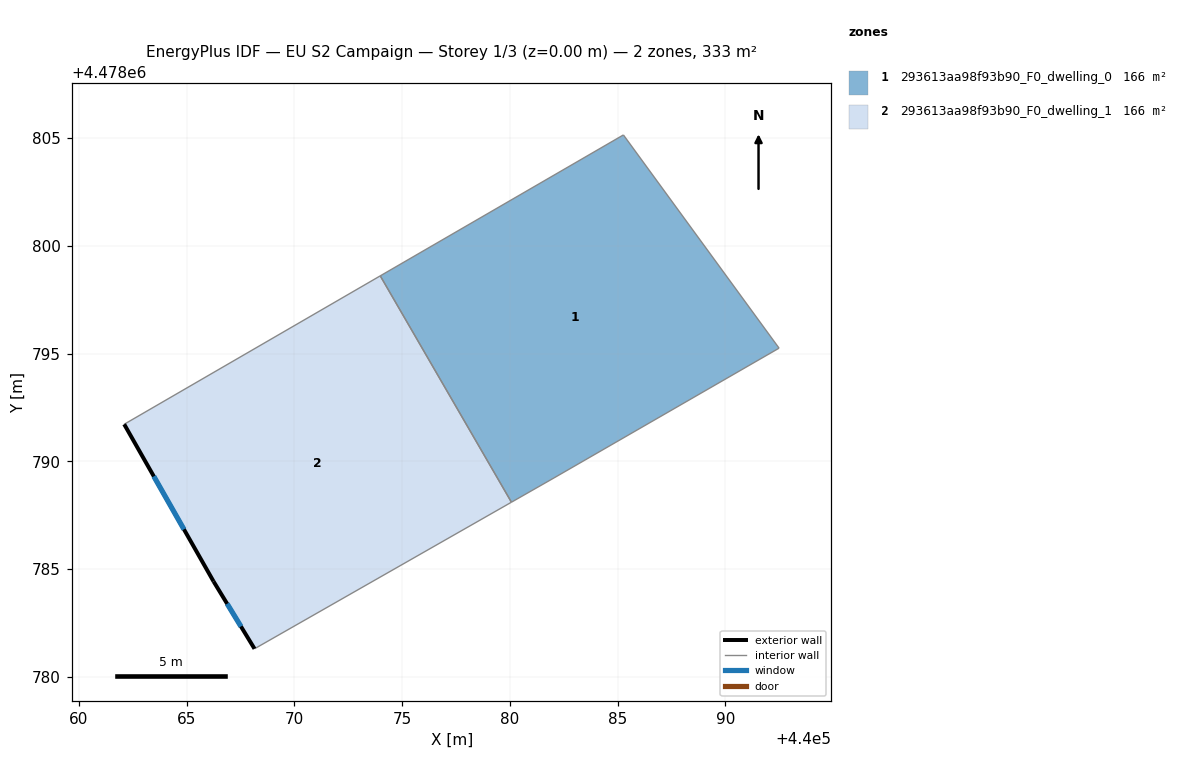
=== STOREY PLAN SPEC (per zone: floor XY polygon, exterior-wall plan segments, windows/doors) ===
zone 1: 293613aa98f93b90_F0_dwelling_0  (166.4 m²)
  floor: (440092.49, 4478795.25) (440085.27, 4478805.15) (440073.99, 4478798.61) (440080.07, 4478788.11) (440082.05, 4478789.23)
  interior walls: 5
zone 2: 293613aa98f93b90_F0_dwelling_1  (166.4 m²)
  floor: (440080.07, 4478788.11) (440073.99, 4478798.61) (440062.11, 4478791.72) (440066.25, 4478784.43) (440068.15, 4478781.31)
  exterior wall: (440068.15, 4478781.31) – (440066.25, 4478784.43)  [3.7 m]
    window: (440067.52, 4478782.34) – (440066.88, 4478783.39)  [1.2 m²]
  exterior wall: (440066.25, 4478784.43) – (440062.11, 4478791.72)  [8.4 m]
    window: (440064.88, 4478786.85) – (440063.48, 4478789.31)  [2.9 m²]
  interior walls: 3

=== DERIVED (storey summary) ===
Building: EU S2 Campaign
Storey: 1 of 3  (floor level z = 0.00 m)
Storey gross floor area: 332.9 m²
Zones on this storey: 2
  - 293613aa98f93b90_F0_dwelling_0: floor 166.4 m²
  - 293613aa98f93b90_F0_dwelling_1: floor 166.4 m²; exterior wall 12.0 m (36.1 m²); 2 window(s) 4.1 m²; WWR 11.4%
Zone adjacency (shared interzone walls):
  - 293613aa98f93b90_F0_dwelling_0 ↔ 293613aa98f93b90_F0_dwelling_1